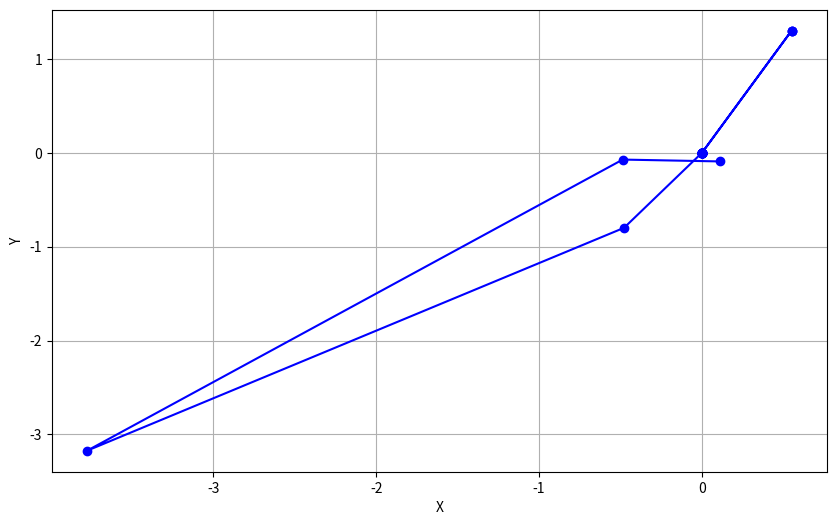

The matplotlib source for this figure:
import matplotlib.pyplot as plt

# Data points from the trajectory
trajectory = [
    (0, 0), (0, 0), (0, 0), (6.91895e-310, 6.91895e-310), (6.91895e-310, 6.91895e-310), 
    (0, 0), (6.91895e-310, 0), (6.91895e-310, 0), (6.91895e-310, 0), (0, 0), 
    (0, 6.91886e-310), (0, 6.91886e-310), (6.91886e-310, 0), (0, 0), (0, 0), 
    (6.91886e-310, 4.00193e-322), (0, 0), (0, 0), (0, 0), (6.91886e-310, 7.80046e-316), 
    (6.91886e-310, 4.00193e-322), (6.95333e-310, 6.95333e-310), (0.55, 1.3), 
    (0.55, 1.3), (0.55, 1.3), (6.91886e-310, 1.58595e-321), (6.95333e-310, 6.95333e-310), 
    (6.91886e-310, 1.42785e-321), (6.91896e-310, 6.91896e-310), (6.91886e-310, 6.91896e-310), 
    (6.91886e-310, 6.91896e-310), (6.91886e-310, 6.91896e-310), (6.91886e-310, 6.91896e-310), 
    (6.91886e-310, 6.91896e-310), (6.91886e-310, 6.91896e-310), (6.91886e-310, 6.91896e-310), 
    (6.91886e-310, 6.91896e-310), (6.91886e-310, 6.91896e-310), (6.91886e-310, 6.91896e-310), 
    (6.91886e-310, 6.91896e-310), (6.91886e-310, 6.91896e-310), (6.91886e-310, 1.63042e-322), 
    (6.95333e-310, 6.91896e-310), (1.58101e-321, 3.95253e-322), (-0.478179, -0.798799), 
    (-3.77546, -3.17286), (-0.486582, -0.0722828), (0.112654, -0.0920125)
]

# Unzip the trajectory into x and y coordinates
x_vals, y_vals = zip(*trajectory)

# Plot the trajectory
plt.figure(figsize=(10, 6))
plt.plot(x_vals, y_vals, marker='o', linestyle='-', color='b')
plt.xlabel('X')
plt.ylabel('Y')
plt.grid(True)
plt.show()
